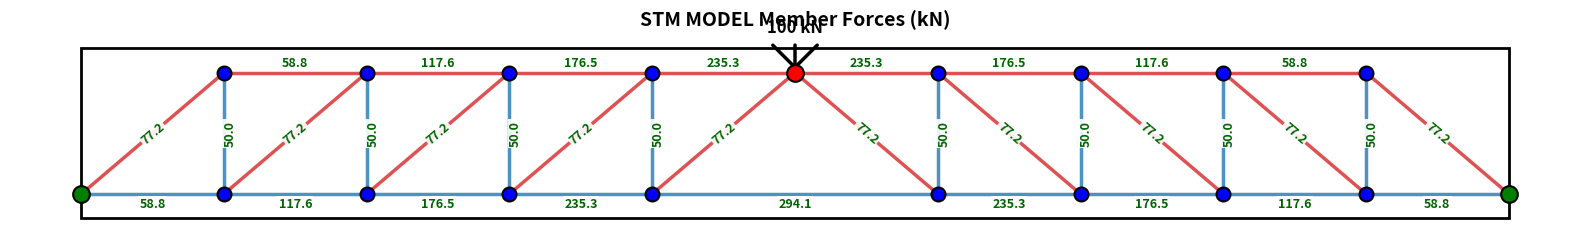

Recreate this plot in Python. (Note: this script raises an exception after producing the figure.)
from dataclasses import dataclass ,field
import numpy as np
import matplotlib.pyplot as plt
from matplotlib.patches import FancyArrowPatch

@dataclass

class BeamGeometry:
    width:float   # mm
    depth:float   # mm
    length:float  # mm
    cover: float  # mm
    eff_depth: float = field(init=False)

    def __post_init__(self):
        self.eff_depth = self.depth - 2 * self.cover
        
    

@dataclass

class Loading:
    bearing_wdith:float 
    bearing_length:float
    magnitude:float # kN
    location:float # mm from left support

@dataclass

class Materials:
    fc:float  # Mpa
    fy:float  # Mpa
    phi:float 


@dataclass

class end_condition:
    bearing_wdith:float 
    bearing_length:float

import math
@dataclass

class Checks:
    def DeepBeam(beam:BeamGeometry,load:Loading)->tuple[bool, str]:
        result = beam.length<=4*beam.depth or load.location<=2*beam.depth
        if result:
            desc="The Given Beam is Deep"
        else:
            desc="The Given Beam is not Deep"
        return result,desc
    def ShearCapacity(beam:BeamGeometry,load:Loading,material:Materials)->tuple[bool,str]:
        result=load.magnitude/2<=material.phi*0.83*math.sqrt(material.fc)*beam.width*beam.depth
        if result:
            desc="SHEAR CAPACITY IS OK NO NEED TO REVISE DIMENSION"
        else:
            desc="SHEAR CAPACITY IS NOT OK  NEED TO REVISE DIMENSION"
        return result,desc
    def BearingCapacityNodes(beam:BeamGeometry,load:Loading,material:Materials)->tuple[bool,str]:
        result=load.magnitude/2<=material.phi*0.83*math.sqrt(material.fc)*beam.width*beam.depth
        if result:
            desc="SHEAR CAPACITY IS OK NO NEED TO REVISE DIMENSION"
        else:
            desc="SHEAR CAPACITY IS NOT OK  NEED TO REVISE DIMENSION"
        return result,desc
    
    

from dataclasses import dataclass ,field
@dataclass
class Strut_Tie_Model :
    beam:BeamGeometry
    load:Loading
    Mat:Materials
    target_angle_deg:float

    R_right: float = field(init=False)
    R_left: float = field(init=False)
    nodes: list = field(default_factory=list)
    members: list = field(default_factory=list)
    node_map: dict = field(default_factory=dict)
    node_idx: int = field(default=0)
    left_nodes_bottom: list = field(default_factory=list)
    left_nodes_top: list = field(default_factory=list)
    right_nodes_bottom: list = field(default_factory=list)
    right_nodes_top: list = field(default_factory=list)
    bottom_chord_nodes: list = field(default_factory=list)

    def __post_init__(self):
        self.R_right = self.load.magnitude * self.load.location/ self.beam.length
        self.R_left = self.load.magnitude-self.R_right
        self.M_max = self.R_left * self.load.location
        self.R_max = (self.M_max/(self.beam.width*self.beam.eff_depth*self.beam.eff_depth))*1000
        self.term_inside_sqrt = 1 - (2 * self.R_max) / (0.85 * self.Mat.fc)
        self.rho = (0.85 *self.Mat.fc /self.Mat.fy) * (1 - math.sqrt(self.term_inside_sqrt))
        self.As=self.rho*self.beam.width*self.beam.eff_depth
        self.a = (self.As * self.Mat.fy) / (0.85 * self.Mat.fc * self.beam.width)
        self.c= self.a / 0.85
        self.top_strut_tie_w= self.a+self.beam.cover
        self.bot_tie_width = self.beam.cover + 16 + 50 +16/8
        self.bot_tie_width

        print(f"Left Support: {self.R_left:.2f} kN")
        print(f"Right Support: {self.R_right:.2f} kN")
        print(f"Maximum Moment: {self.M_max/1000:.2f} kN m")
        print(f"Depth of Compression Block: {self.a:.2f} mm")

        self.dx = self.beam.eff_depth/ np.tan(np.radians(self.target_angle_deg))
        self.theta_rad = np.radians(self.target_angle_deg)
        print(f"Panel width (dx): {self.dx:.2f} mm")
        print(f"Strut angle: {self.target_angle_deg:.2f}°")
        self.current_x_bottom = self.load.location
        while self.current_x_bottom - self.dx >= 0:
            self.next_x_bottom = self.current_x_bottom - self.dx
            if self.next_x_bottom < 0:
                self.next_x_bottom = 0
        
            self.left_nodes_bottom.insert(0, self.next_x_bottom)
        
            if self.next_x_bottom > 0:
                self.left_nodes_top.insert(0, self.next_x_bottom)
                self.current_x_bottom = self.next_x_bottom
            else:
                break
    
        if len(self.left_nodes_bottom) == 0 or self.left_nodes_bottom[0] > 0:
            self.left_nodes_bottom.insert(0, 0)
        

        self.current_x_bottom = self.load.location
    
        while self.current_x_bottom + self.dx <= self.beam.length:
            self.next_x_bottom = self.current_x_bottom + self.dx
            if self.next_x_bottom > self.beam.length:
                self.next_x_bottom = self.beam.length
        
            self.right_nodes_bottom.append(self.next_x_bottom)
        
            if self.next_x_bottom < self.beam.length:
                self.right_nodes_top.append(self.next_x_bottom)
                self.current_x_bottom = self.next_x_bottom
            else:
                break
    
        if len(self.right_nodes_bottom) == 0 or self.right_nodes_bottom[-1] < self.beam.length:
            self.right_nodes_bottom.append(self.beam.length)
 
        self.nodes.append({'x': 0, 'y': 0, 'type': 'support', 'label': 'L_Sup'})
        self.node_map['support_left'] = self.node_idx
        self.node_idx += 1
        
        for i, x in enumerate(self.left_nodes_bottom[1:]):
            self.nodes.append({'x': x, 'y': 0, 'type': 'joint', 'label': f'LB{i}'})
            self.node_map[f'left_bot_{i}'] = self.node_idx
            self.node_idx += 1
        
        for i, x in enumerate(self.left_nodes_top):
            self.nodes.append({'x': x, 'y': self.beam.eff_depth, 'type': 'joint', 'label': f'LT{i}'})
            self.node_map[f'left_top_{i}'] = self.node_idx
            self.node_idx += 1
        
        self.nodes.append({'x': self.load.location, 'y':self.beam.eff_depth, 'type': 'load', 'label': 'Load'})
        self.node_map['load'] = self.node_idx
        self.node_idx += 1
        
        for i, x in enumerate(self.right_nodes_top):
            self.nodes.append({'x': x, 'y': self.beam.eff_depth, 'type': 'joint', 'label': f'RT{i}'})
            self.node_map[f'right_top_{i}'] = self.node_idx
            self.node_idx += 1
        
        for i, x in enumerate(self.right_nodes_bottom[:-1]):
            self.nodes.append({'x': x, 'y': 0, 'type': 'joint', 'label': f'RB{i}'})
            self.node_map[f'right_bot_{i}'] = self.node_idx
            self.node_idx += 1
        
        self.nodes.append({'x': self.beam.length, 'y': 0, 'type': 'support', 'label': 'R_Sup'})
        self.node_map['support_right'] = self.node_idx
        self.node_idx += 1
        
        # ===== CREATE MEMBERS =====
        
        # LEFT SIDE DIAGONALS AND VERTICALS
        if len(self.left_nodes_bottom) > 1:
            self.members.append({
                'start': self.node_map['load'],
                'end': self.node_map.get(f'left_bot_{len(self.left_nodes_bottom)-2}', self.node_map['support_left']),
                'type': 'compression',
                'force': 0
            })
            
            for i in range(len(self.left_nodes_top)):
                self.members.append({
                    'start': self.node_map.get(f'left_bot_{len(self.left_nodes_bottom)-2-i}', self.node_map['support_left']),
                    'end': self.node_map[f'left_top_{len(self.left_nodes_top)-1-i}'],
                    'type': 'tension',
                    'force': 0
                })
                
                if i < len(self.left_nodes_top) - 1:
                    self.members.append({
                        'start': self.node_map[f'left_top_{len(self.left_nodes_top)-1-i}'],
                        'end': self.node_map.get(f'left_bot_{len(self.left_nodes_bottom)-3-i}', self.node_map['support_left']),
                        'type': 'compression',
                        'force': 0
                    })
                else:
                    self.members.append({
                        'start': self.node_map[f'left_top_{0}'],
                        'end': self.node_map['support_left'],
                        'type': 'compression',
                        'force': 0
                    })
        else:
            self.members.append({
                'start': self.node_map['load'],
                'end': self.node_map['support_left'],
                'type': 'compression',
                'force': 0
            })
        
        # RIGHT SIDE DIAGONALS AND VERTICALS
        if len(self.right_nodes_bottom) > 1:
            self.members.append({
                'start': self.node_map['load'],
                'end': self.node_map.get(f'right_bot_0', self.node_map['support_right']),
                'type': 'compression',
                'force': 0
            })
            
            for i in range(len(self.right_nodes_top)):
                self.members.append({
                    'start': self.node_map.get(f'right_bot_{i}', self.node_map['support_right']),
                    'end': self.node_map[f'right_top_{i}'],
                    'type': 'tension',
                    'force': 0
                })
                
                if i < len(self.right_nodes_top) - 1:
                    self.members.append({
                        'start': self.node_map[f'right_top_{i}'],
                        'end': self.node_map.get(f'right_bot_{i+1}', self.node_map['support_right']),
                        'type': 'compression',
                        'force': 0
                    })
                else:
                    self.members.append({
                        'start': self.node_map[f'right_top_{len(self.right_nodes_top)-1}'],
                        'end': self.node_map['support_right'],
                        'type': 'compression',
                        'force': 0
                    })
        else:
            self.members.append({
                'start': self.node_map['load'],
                'end': self.node_map['support_right'],
                'type': 'compression',
                'force': 0
            })
        
        # TOP CHORD MEMBERS
        for i in range(len(self.left_nodes_top) - 1):
            self.members.append({
                'start': self.node_map[f'left_top_{i}'],
                'end': self.node_map[f'left_top_{i+1}'],
                'type': 'compression',
                'force': 0
            })
        if len(self.left_nodes_top) > 0:
            self.members.append({
                'start': self.node_map[f'left_top_{len(self.left_nodes_top)-1}'],
                'end': self.node_map['load'],
                'type': 'compression',
                'force': 0
            })
        
        if len(self.right_nodes_top) > 0:
            self.members.append({
                'start': self.node_map['load'],
                'end': self.node_map[f'right_top_0'],
                'type': 'compression',
                'force': 0
            })
        for i in range(len(self.right_nodes_top) - 1):
            self.members.append({
                'start': self.node_map[f'right_top_{i}'],
                'end': self.node_map[f'right_top_{i+1}'],
                'type': 'compression',
                'force': 0
            })
        
        # BOTTOM CHORD MEMBERS
        ##############################################################
        self.all_bottom_x = sorted([0] + self.left_nodes_bottom[1:] +self. right_nodes_bottom[:-1] + [self.beam.length])
        for x in self.all_bottom_x:
            for key, idx in self.node_map.items():
                if self.nodes[idx]['y'] == 0 and abs(self.nodes[idx]['x'] - x) < 0.1:
                    self.bottom_chord_nodes.append(idx)
                    break
        
        for i in range(len(self.bottom_chord_nodes) - 1):
            self.members.append({
                'start': self.bottom_chord_nodes[i],
                'end': self.bottom_chord_nodes[i+1],
                'type': 'tension',
                'force': 0
            })
        self.calculate_forces_method_of_joints(self.nodes, self.members, self.node_map,self.R_right, self.R_left, self.load.magnitude, self.beam.eff_depth)
        self.plot_stm(self.beam.length, self.beam.eff_depth, self.nodes, self.members, self.load.location, self.load.magnitude)
   
    def calculate_forces_method_of_joints(self,nodes, members, node_map, R_left, R_right, load_mag, height):
        """Calculate member forces using method of joints"""
        
        print(f"\n=== METHOD OF JOINTS - FORCE CALCULATION ===")
        
        # Create adjacency list for each node
        self.node_members = {i: [] for i in range(len(self.nodes))}
        for m_idx, m in enumerate(self.members):
            self.node_members[m['start']].append(m_idx)
            self.node_members[m['end']].append(m_idx)
        
        # Track solved members
        self.solved = [False] * len(self.members)
        
        # Process joints in order from supports to load
        # Start with left support
        self.process_joint(node_map['support_left'], nodes, members, self.node_members, self.solved, 
                    external_x=0, external_y=R_left)
        
        # Process right support
        self.process_joint(node_map['support_right'], nodes, members, self.node_members, self.solved,
                    external_x=0, external_y=R_right)
        
        # Process remaining joints iteratively
        max_iterations = len(nodes) * 2
        iteration = 0
        while not all(self.solved) and iteration < max_iterations:
            iteration += 1
            for node_idx in range(len(nodes)):
                if node_idx == node_map['load']:
                    continue  # Process load point last
                
                # Count unknowns at this joint
                connected = self.node_members[node_idx]
                unknowns = sum(1 for m_idx in connected if not self.solved[m_idx])
                
                if unknowns <= 2 and unknowns > 0:
                    ext_x, ext_y = 0, 0
                    if node_idx == node_map['support_left']:
                        ext_y = R_left
                    elif node_idx == node_map['support_right']:
                        ext_y = R_right
                    
                    self.process_joint(node_idx, nodes, members, self.node_members, self.solved, ext_x, ext_y)
        
        # Finally process load point
        self.process_joint(node_map['load'], nodes, members, self.node_members, self.solved,
                    external_x=0, external_y=-load_mag)
        
        # Print results
        print(f"\n=== MEMBER FORCES ===")
        for i, m in enumerate(members):
            n1 = nodes[m['start']]
            n2 = nodes[m['end']]
            force_type = "C" if m['type'] == 'compression' else "T"
            print(f"Member {i}: ({n1['label']} to {n2['label']}) = {abs(m['force']):.2f} kN ({force_type})")

    def process_joint(self,node_idx, nodes, members, node_members, solved, external_x=0, external_y=0):
        """Solve equilibrium at a joint"""
        
        node = nodes[node_idx]
        connected = node_members[node_idx]
        
        # Count unknowns
        unknowns = [m_idx for m_idx in connected if not solved[m_idx]]
        knowns = [m_idx for m_idx in connected if solved[m_idx]]
        
        if len(unknowns) == 0:
            return
        
        # Sum known forces
        sum_x = external_x
        sum_y = external_y
        
        for m_idx in knowns:
            m = members[m_idx]
            n1 = nodes[m['start']]
            n2 = nodes[m['end']]
            
            # Determine direction (force points away from joint for tension, towards for compression)
            if m['start'] == node_idx:
                dx = n2['x'] - n1['x']
                dy = n2['y'] - n1['y']
            else:
                dx = n1['x'] - n2['x']
                dy = n1['y'] - n2['y']
            
            length = np.sqrt(dx**2 + dy**2)
            if length == 0:
                continue
            
            cos_theta = dx / length
            sin_theta = dy / length
            
            # Force is positive for tension (pulling away), negative for compression (pushing in)
            F = m['force']
            sum_x += F * cos_theta
            sum_y += F * sin_theta
        
        # Solve for unknowns
        if len(unknowns) == 1:
            # One unknown - solve directly
            m_idx = unknowns[0]
            m = members[m_idx]
            n1 = nodes[m['start']]
            n2 = nodes[m['end']]
            
            if m['start'] == node_idx:
                dx = n2['x'] - n1['x']
                dy = n2['y'] - n1['y']
            else:
                dx = n1['x'] - n2['x']
                dy = n1['y'] - n2['y']
            
            length = np.sqrt(dx**2 + dy**2)
            if length > 0:
                cos_theta = dx / length
                sin_theta = dy / length
                
                # Use the direction with larger component
                if abs(cos_theta) > abs(sin_theta):
                    F = -sum_x / cos_theta
                else:
                    F = -sum_y / sin_theta
                
                m['force'] = F
                solved[m_idx] = True
        
        elif len(unknowns) == 2:
            # Two unknowns - solve system of equations
            m_idx1, m_idx2 = unknowns
            m1 = members[m_idx1]
            m2 = members[m_idx2]
            
            # Get directions for both members
            n1_1 = nodes[m1['start']]
            n2_1 = nodes[m1['end']]
            if m1['start'] == node_idx:
                dx1 = n2_1['x'] - n1_1['x']
                dy1 = n2_1['y'] - n1_1['y']
            else:
                dx1 = n1_1['x'] - n2_1['x']
                dy1 = n1_1['y'] - n2_1['y']
            
            length1 = np.sqrt(dx1**2 + dy1**2)
            if length1 == 0:
                return
            cos1 = dx1 / length1
            sin1 = dy1 / length1
            
            n1_2 = nodes[m2['start']]
            n2_2 = nodes[m2['end']]
            if m2['start'] == node_idx:
                dx2 = n2_2['x'] - n1_2['x']
                dy2 = n2_2['y'] - n1_2['y']
            else:
                dx2 = n1_2['x'] - n2_2['x']
                dy2 = n1_2['y'] - n2_2['y']
            
            length2 = np.sqrt(dx2**2 + dy2**2)
            if length2 == 0:
                return
            cos2 = dx2 / length2
            sin2 = dy2 / length2
            
            # Solve system: cos1*F1 + cos2*F2 = -sum_x
            #               sin1*F1 + sin2*F2 = -sum_y
            
            det = cos1 * sin2 - cos2 * sin1
            if abs(det) > 1e-6:
                F1 = (-sum_x * sin2 + sum_y * cos2) / det
                F2 = (-sum_y * cos1 + sum_x * sin1) / det
                
                m1['force'] = F1
                m2['force'] = F2
                solved[m_idx1] = True
                solved[m_idx2] = True

    def plot_stm(self,length, height, nodes, members, load_x, load_mag):
        """Plot the STM truss structure with force labels"""
        fig, ax = plt.subplots(figsize=(16, 8))
        ax.set_aspect('equal')
        
        # Draw boundary
        total_h = height * 1.4
        margin = (total_h - height) / 2
        ax.add_patch(plt.Rectangle((0, -margin), length, total_h, 
                                fill=False, ec='black', lw=2))
        
        # Draw members with force labels
        for m in members:
            n1 = nodes[m['start']]
            n2 = nodes[m['end']]
            
            if m['type'] == 'compression':
                color = '#d62728'  # Red
                lw = 2.5
            else:
                color = '#1f77b4'  # Blue
                lw = 2.5
            
            ax.plot([n1['x'], n2['x']], [n1['y'], n2['y']], 
                    color=color, linewidth=lw, alpha=0.8, zorder=1)
            
            # Add force label at midpoint
            mid_x = (n1['x'] + n2['x']) / 2
            mid_y = (n1['y'] + n2['y']) / 2
            force_val = abs(m['force'])
            
            # Calculate rotation angle
            dx = n2['x'] - n1['x']
            dy = n2['y'] - n1['y']
            
            if abs(dx) < 1:  # Vertical member
                rot = 90
                offset_x = height * 0.05
                mid_x += offset_x
            elif abs(dy) < 1:  # Horizontal member
                rot = 0
                offset_y = height * 0.08 if mid_y > 0 else -height * 0.08
                mid_y += offset_y
            else:  # Diagonal member
                angle = np.degrees(np.arctan2(dy, dx))
                if angle > 90:
                    angle -= 180
                if angle < -90:
                    angle += 180
                rot = angle
            
            ax.text(mid_x, mid_y, f"{force_val:.1f}", 
                    fontsize=9, fontweight='bold', 
                    color='darkgreen', rotation=rot, 
                    ha='center', va='center',
                    bbox=dict(facecolor='white', edgecolor='none', alpha=0.9, pad=1))
        
        # Draw nodes
        for n in nodes:
            if n['type'] == 'load':
                c = 'red'
                size = 12
            elif n['type'] == 'support':
                c = 'green'
                size = 12
            else:
                c = 'blue'
                size = 10
            
            ax.plot(n['x'], n['y'], marker='o', color=c, 
                markersize=size, markeredgecolor='black', 
                markeredgewidth=1.5, zorder=2)
        
        # Draw load arrow
        arrow_start_y = height + height * 0.25
        ax.add_patch(FancyArrowPatch((load_x, arrow_start_y), (load_x, height),
                                    arrowstyle='->,head_width=0.4,head_length=0.4', 
                                    mutation_scale=40, color='black', lw=2.5))
        ax.text(load_x, arrow_start_y + height * 0.08, f"{int(load_mag)} kN", 
            ha='center', fontsize=12, fontweight='bold')
        
        ax.set_title(f"STM MODEL Member Forces (kN)", 
                    fontsize=14, fontweight='bold')
        ax.axis('off')
        plt.tight_layout()
        plt.show()



    


class NodeAnalysis:
    def __init__(self, stm_instance,end,Load,theta_deg): 
        self.stm = stm_instance
        self.nodes_raw = stm_instance.nodes # shown in above image
        self.members = stm_instance.members
        self.df = pd.DataFrame(self.nodes_raw) # 
        self.add_member_forces()
        self.theta_deg = theta_deg  # angle in degrees
    def excel_nodes(self):
        self.df = pd.DataFrame(self.nodes_raw)

    def add_member_forces(self):
        self.member_info = {}  # Store member type info
        max_members = 0
        
        for idx in range(len(self.df)):
            connected = [(abs(m['force']), m['type'], m['force']) 
                        for m in self.members if m['start'] == idx or m['end'] == idx]
            max_members = max(max_members, len(connected))
            
            for i, (force, mtype, signed_force) in enumerate(connected, 1):
                col_name = f'Member_{i}'
                # Add sign prefix
                sign = '+' if signed_force > 0 else '-'
                self.df.loc[idx, col_name] = f"{sign}{force:.1f}"
                # Store type for coloring
                self.member_info[(idx, col_name)] = mtype
        
        for i in range(1, max_members + 1):
            if f'Member_{i}' in self.df.columns:
                self.df[f'Member_{i}'].fillna('', inplace=True)
    
    def get_summary(self):
        return self.df[['label', 'x', 'y','type'] + 
                       [col for col in self.df.columns if col.startswith('Member_')]]

    
    def to_excel(self, filename='node_analysis.xlsx'):
        from openpyxl.styles import PatternFill
        
        summary = self.get_summary()
        summary.to_excel(filename, index=False)
        
        # Apply colors
        from openpyxl import load_workbook
        wb = load_workbook(filename)
        ws = wb.active
        
        red_fill = PatternFill(start_color='FFCCCC', end_color='FFCCCC', fill_type='solid')
        blue_fill = PatternFill(start_color='CCDDFF', end_color='CCDDFF', fill_type='solid')
        
        for row_idx in range(2, len(summary) + 2):
            for col_idx, col_name in enumerate(summary.columns, 1):
                if col_name.startswith('Member_'):
                    node_idx = row_idx - 2
                    mtype = self.member_info.get((node_idx, col_name))
                    cell = ws.cell(row=row_idx, column=col_idx)
                    
                    if mtype == 'compression':
                        cell.fill = red_fill
                    elif mtype == 'tension':
                        cell.fill = blue_fill
        
        wb.save(filename)
        print(f"✓ Exported to {filename} (Red=Compression, Blue=Tension)")


Beam=BeamGeometry(250,500,5000,37.5)
Load=Loading(250,250,100,2500)
Mat=Materials(25,420,0.75)
end=end_condition(250,250)
STM=Strut_Tie_Model(Beam,Load,Mat,40.36)
df_nodes = pd.DataFrame(STM.nodes)
print(df_nodes)
analysis = NodeAnalysis(STM,end,Load,40.36)
pd.set_option('display.max_columns', None)
print(analysis.get_summary())
analysis.to_excel('strut_tie_analysis.xlsx')
